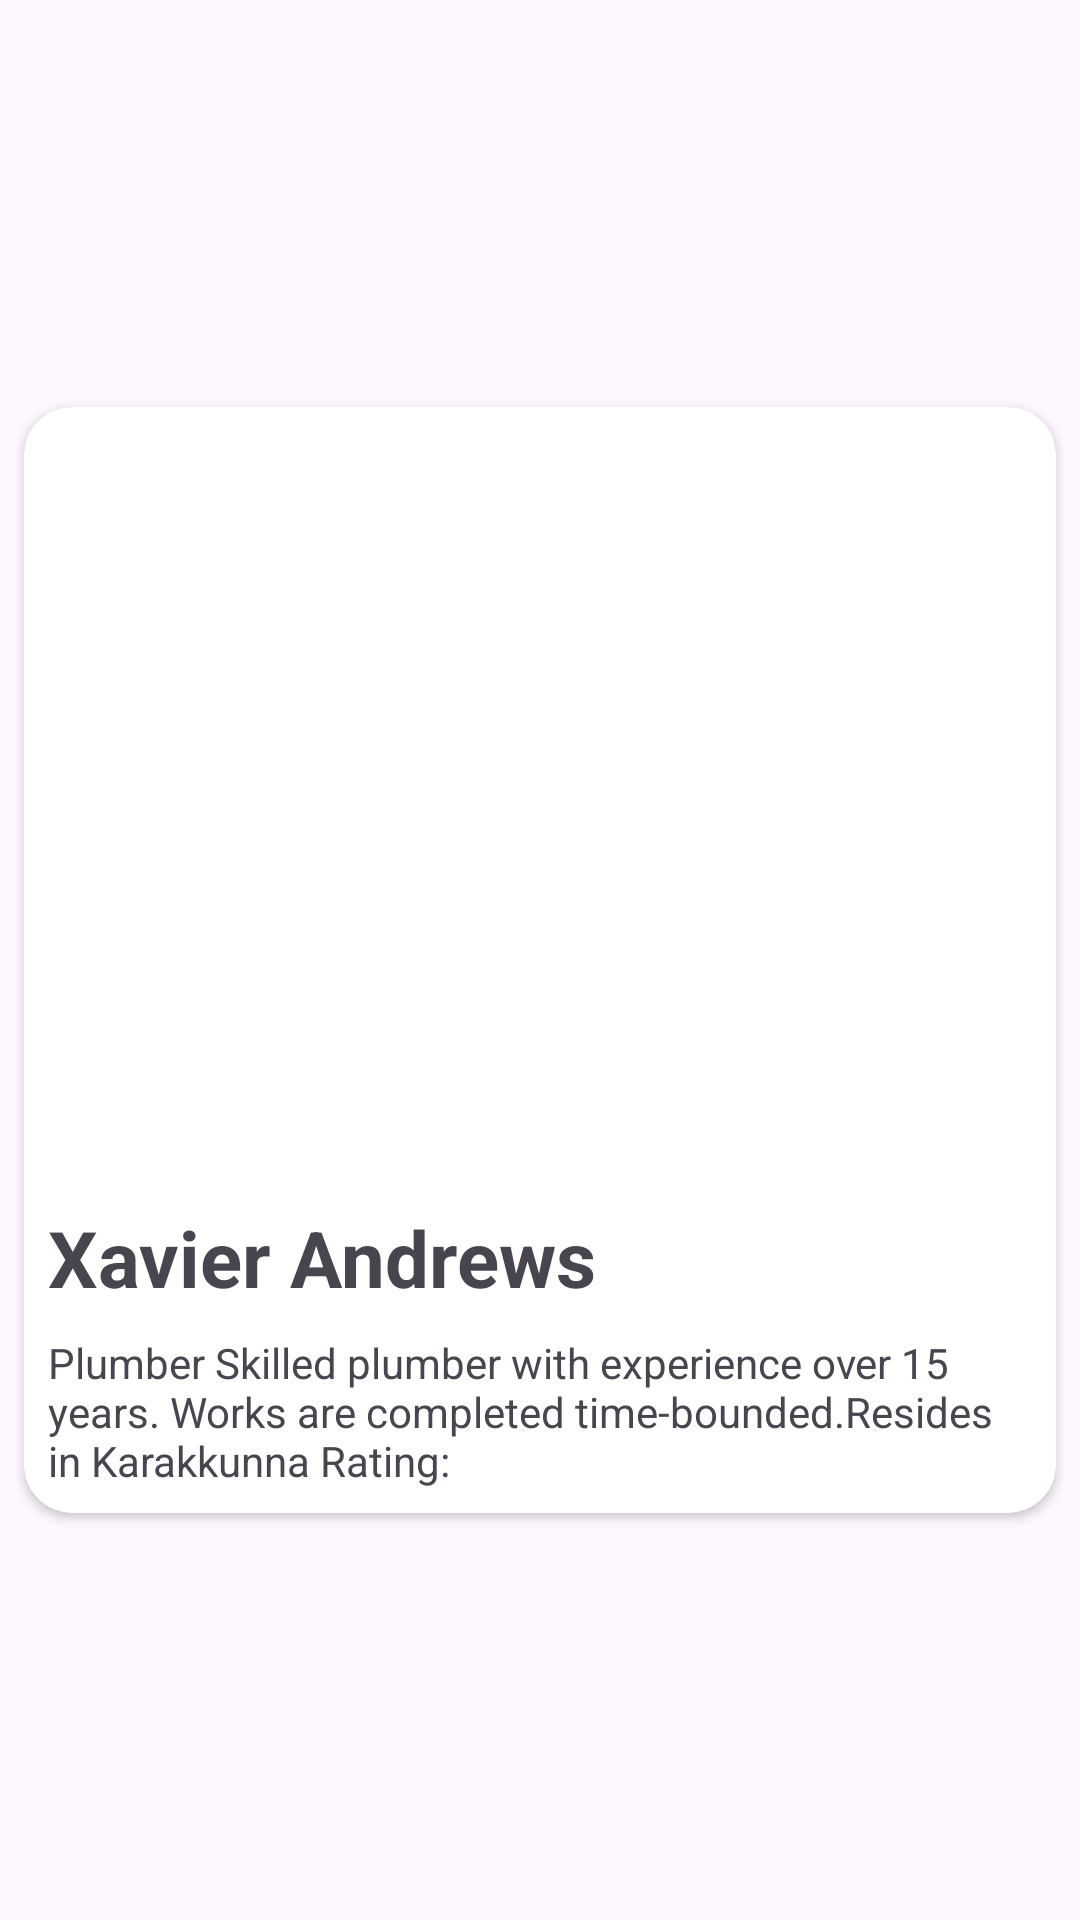

Write the Android layout XML for this screen, with the resource values it uses.
<!-- AndroidManifest.xml: application theme Theme.TradiesOnClicK -->
<!-- res/layout/viewpager_item.xml -->
<?xml version="1.0" encoding="utf-8"?>
<androidx.constraintlayout.widget.ConstraintLayout xmlns:android="http://schemas.android.com/apk/res/android"
    android:layout_width="match_parent"
    android:layout_height="match_parent"
    xmlns:app="http://schemas.android.com/apk/res-auto"
    android:layout_marginHorizontal="16dp">

    <LinearLayout
        android:layout_width="wrap_content"
        android:layout_height="wrap_content"
        app:layout_constraintBottom_toBottomOf="parent"
        app:layout_constraintEnd_toEndOf="parent"
        app:layout_constraintHorizontal_bias="0.5"
        app:layout_constraintStart_toStartOf="parent"
        app:layout_constraintTop_toTopOf="parent">

        <androidx.cardview.widget.CardView
            android:layout_width="match_parent"
            android:layout_height="match_parent"
            android:layout_margin="8dp"
            app:cardCornerRadius="16dp"
            android:elevation="8dp">
            
            <RelativeLayout
                android:layout_width="wrap_content"
                android:layout_height="wrap_content">

                <ImageView
                    android:layout_width="wrap_content"
                    android:layout_height="250dp"
                    android:id="@+id/ivimage"
                    android:scaleType="centerCrop"
                    android:src="@drawable/pro2"/>
                <TextView
                    android:layout_width="wrap_content"
                    android:layout_height="wrap_content"
                    android:id="@+id/tvHeading"
                    android:layout_below="@id/ivimage"
                    android:layout_marginStart="8dp"
                    android:layout_marginTop="16dp"
                    android:text="Xavier Andrews"
                    android:textSize="26dp"
                    android:textStyle="bold"/>
                <TextView
                    android:layout_width="wrap_content"
                    android:layout_height="wrap_content"
                    android:id="@+id/tvDesc"
                    android:layout_below="@id/tvHeading"
                    android:layout_margin="8dp"
                    android:text="@string/a_desc"/>


                
            </RelativeLayout>
            
        </androidx.cardview.widget.CardView>

    </LinearLayout>

</androidx.constraintlayout.widget.ConstraintLayout>
<!-- resources referenced by this layout -->
<resources>
  <string name="a_desc">Plumber
  Skilled plumber with experience over 15 years. Works are completed time-bounded.Resides in Karakkunna
  Rating:</string>
  <style name="Theme.TradiesOnClicK" parent="Base.Theme.TradiesOnClicK" />
  <style name="Base.Theme.TradiesOnClicK" parent="Theme.Material3.DayNight.NoActionBar">
          
          
      </style>
</resources>
